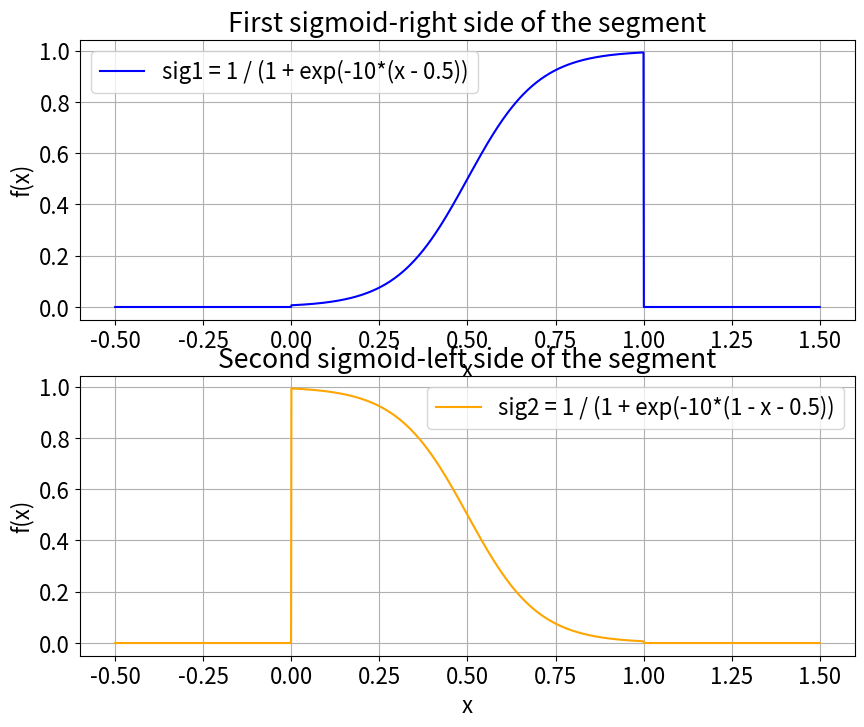
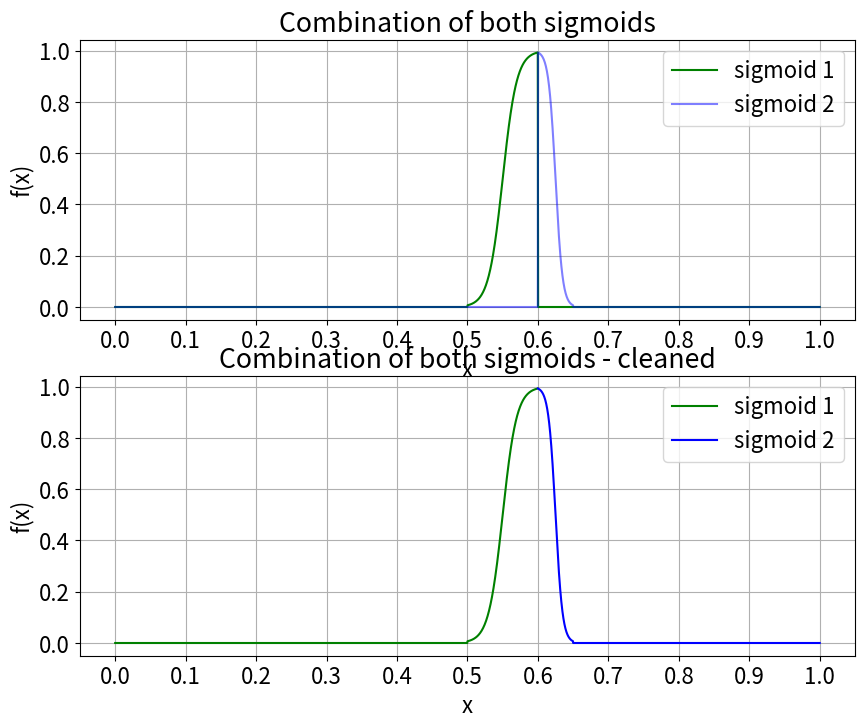

These charts were generated, in order, by the following Python code:
import numpy as np
import matplotlib.pyplot as plt

x = np.linspace(-0.5, 1.5, 2000)

y1 = np.where((x < 0) | (x > 1), 0, 1 / ( 1 + np.exp(-10 * (x - 0.5))))

y2 = np.where((x < 0) | (x > 1), 0, 1 / ( 1 + np.exp(-10 * (1 - x - 0.5))))

plt.rcParams['font.size'] = 16
fig, axs = plt.subplots(2, 1, figsize=(10, 8))  # 2 Zeilen, 2 Spalten

# Schritt 2: Plot in jedem Subplot
# 1. Subplot

axs[0].plot(x, y1, label='sig1 = 1 / (1 + exp(-10*(x - 0.5))', color='blue')
axs[0].set_title('First sigmoid-right side of the segment')
axs[0].set_xlabel('x')
axs[0].set_ylabel('f(x)')
axs[0].legend()
axs[0].grid()

# 2. Subplot
axs[1].plot(x, y2, label='sig2 = 1 / (1 + exp(-10*(1 - x - 0.5))', color='orange')
axs[1].set_title('Second sigmoid-left side of the segment')
axs[1].set_xlabel('x')
axs[1].set_ylabel('f(x)')
axs[1].legend()
axs[1].grid()

fig2, axs2 = plt.subplots(2, 1, figsize=(10, 8))  # 2 Zeilen, 2 Spalten

b_low = 0.5
mid = 0.6 
b_high = 0.65
b_1 = 1 / (mid - b_low)
b_2 = 1 / (b_high - mid)

x2 = np.linspace(0, 1, 2000)
y2_1 = np.where((x2 < b_low) | (x2 > mid), 0, 1 / ( 1 + np.exp(-10 * (b_1*(x2 - b_low) - 0.5))))

y2_2 = np.where((x2 < mid) | (x2 > b_high), 0, 1 / ( 1 + np.exp(-10 * (1 - b_2*(x2 - mid) - 0.5))))

#3. Subplot
axs2[0].plot(x2, y2_1, label='sigmoid 1', color='green')
axs2[0].plot(x2, y2_2, label='sigmoid 2', color='blue', alpha=0.5)
axs2[0].set_title('Combination of both sigmoids')
axs2[0].set_xlabel('x')
axs2[0].set_ylabel('f(x)')
ticks = np.arange(0, 1.1, 0.1)  # Tick-Marken von 0 bis 10 mit einem Abstand von 1
axs2[0].set_xticks(ticks)
axs2[0].legend()
axs2[0].grid()


# 4. Subplot
b_low = 0.5
mid = 0.6 
b_high = 0.65
b_1 = 1 / (mid - b_low)
b_2 = 1 / (b_high - mid)

x3 = np.linspace(0, mid, 2000)
x4 = np.linspace(mid, 1 , 2000)
y3_1 = np.where((x3 < b_low) , 0, 1 / ( 1 + np.exp(-10 * (b_1*(x3 - b_low) - 0.5))))

y3_2 = np.where((x4 > b_high), 0, 1 / ( 1 + np.exp(-10 * (1 - b_2*(x4 - mid) - 0.5))))

axs2[1].plot(x3, y3_1, label='sigmoid 1', color='green')
axs2[1].plot(x4, y3_2, label='sigmoid 2', color='blue')
axs2[1].set_title('Combination of both sigmoids - cleaned')
axs2[1].set_xlabel('x')
axs2[1].set_ylabel('f(x)')
ticks = np.arange(0, 1.1, 0.1)  # Tick-Marken von 0 bis 10 mit einem Abstand von 1
axs2[1].set_xticks(ticks)
#axs2.tick_params(axis='both', labelsize=12)
axs2[1].legend()
axs2[1].grid()
#lt.rcParams['font.size'] = 22
plt.show()